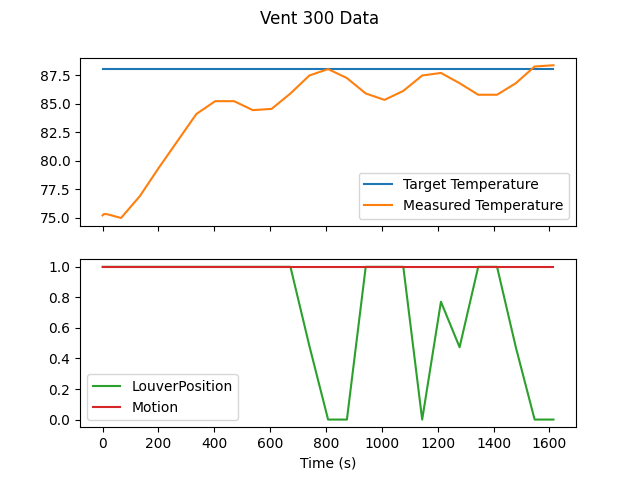

Source data for this figure (header and first rows):
Timestamp| Target Temperature| Measured Temperature| LouverPosition| Motion
2023-04-19T17:30:01.692764| 88| 75.2| 1| True
2023-04-19T17:30:06.389040| 88| 75.31| 1| True
2023-04-19T17:30:10.907055| 88| 75.31| 1| True
2023-04-19T17:30:16.845931| 88| 75.31| 1| True
2023-04-19T17:31:08.036162| 88| 74.97| 1| True
2023-04-19T17:32:15.226648| 88| 76.89| 1| True
2023-04-19T17:33:22.795763| 88| 79.36| 1| True
2023-04-19T17:34:30.174981| 88| 81.72| 1| True
2023-04-19T17:35:37.562464| 88| 84.09| 1| True
2023-04-19T17:36:44.934898| 88| 85.21| 1| True
2023-04-19T17:37:52.524881| 88| 85.21| 1| True
2023-04-19T17:38:59.906081| 88| 84.42| 1| True
2023-04-19T17:40:07.080167| 88| 84.54| 1| True
2023-04-19T17:41:14.451812| 88| 85.89| 1| True
2023-04-19T17:42:22.073807| 88| 87.46| 0.4834| True
2023-04-19T17:43:29.216341| 88| 88.03| 0| True
2023-04-19T17:44:36.597798| 88| 87.24| 0| True
2023-04-19T17:45:43.970388| 88| 85.89| 1| True
2023-04-19T17:46:51.151893| 88| 85.32| 1| True
2023-04-19T17:47:58.531906| 88| 86.11| 1| True
2023-04-19T17:49:06.110327| 88| 87.46| 0| True
2023-04-19T17:50:13.289070| 88| 87.69| 0.7715| True
2023-04-19T17:51:20.063107| 88| 86.79| 0.4737| True
2023-04-19T17:52:26.822493| 88| 85.78| 1| True
2023-04-19T17:53:34.223027| 88| 85.78| 1| True
2023-04-19T17:54:41.376690| 88| 86.79| 0.4737| True
2023-04-19T17:55:48.751673| 88| 88.25| 0| True
2023-04-19T17:56:56.131871| 88| 88.36| 0| True
